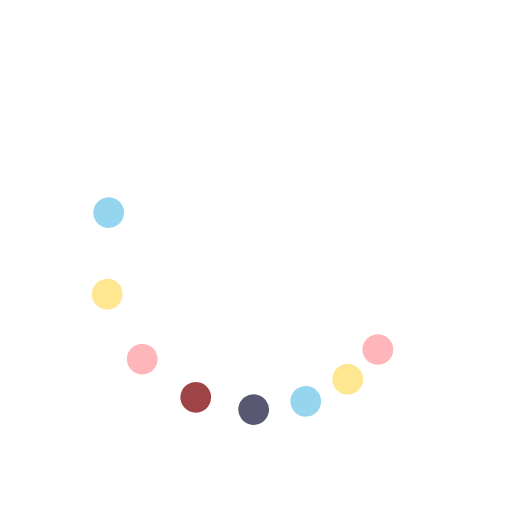
t = 0.00 s
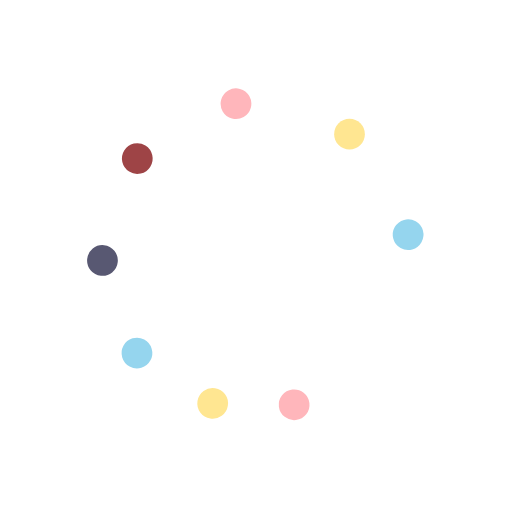
t = 0.38 s
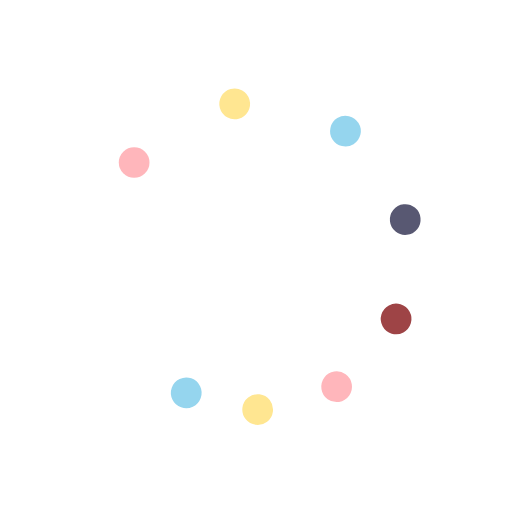
t = 0.75 s
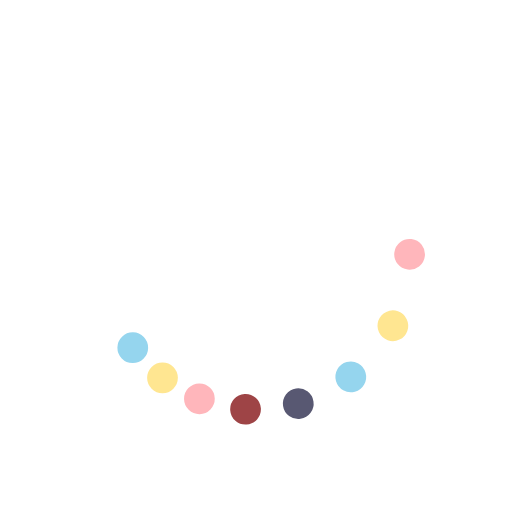
t = 1.13 s

The animated SVG that drew these frames (rendered in a browser with its animation timeline set to each time). Animation: 9 SMIL elements (animateTransform=9); one cycle of 1.50 s, repeats indefinitely.

<svg class="lds-microsoft" width="200px"  height="200px"  xmlns="http://www.w3.org/2000/svg" xmlns:xlink="http://www.w3.org/1999/xlink" viewBox="0 0 100 100" preserveAspectRatio="xMidYMid"><g transform="rotate(0)"><circle cx="73.801" cy="68.263" fill="#ffb6bb" r="3" transform="rotate(359.94 50.0001 50.0001)">
  <animateTransform attributeName="transform" type="rotate" calcMode="spline" values="0 50 50;360 50 50" times="0;1" keySplines="0.5 0 0.5 1" repeatCount="indefinite" dur="1.5s" begin="0s"></animateTransform>
</circle><circle cx="68.263" cy="73.801" fill="#ffe691" r="3" transform="rotate(0.446435 50 50)">
  <animateTransform attributeName="transform" type="rotate" calcMode="spline" values="0 50 50;360 50 50" times="0;1" keySplines="0.5 0 0.5 1" repeatCount="indefinite" dur="1.5s" begin="-0.062s"></animateTransform>
</circle><circle cx="61.481" cy="77.716" fill="#95d5ee" r="3" transform="rotate(2.62602 50 50)">
  <animateTransform attributeName="transform" type="rotate" calcMode="spline" values="0 50 50;360 50 50" times="0;1" keySplines="0.5 0 0.5 1" repeatCount="indefinite" dur="1.5s" begin="-0.125s"></animateTransform>
</circle><circle cx="53.916" cy="79.743" fill="#585872" r="3" transform="rotate(6.71699 50 50)">
  <animateTransform attributeName="transform" type="rotate" calcMode="spline" values="0 50 50;360 50 50" times="0;1" keySplines="0.5 0 0.5 1" repeatCount="indefinite" dur="1.5s" begin="-0.187s"></animateTransform>
</circle><circle cx="46.084" cy="79.743" fill="#9e4446" r="3" transform="rotate(13.1097 50 50)">
  <animateTransform attributeName="transform" type="rotate" calcMode="spline" values="0 50 50;360 50 50" times="0;1" keySplines="0.5 0 0.5 1" repeatCount="indefinite" dur="1.5s" begin="-0.25s"></animateTransform>
</circle><circle cx="38.519" cy="77.716" fill="#ffb6bb" r="3" transform="rotate(21.9134 50 50)">
  <animateTransform attributeName="transform" type="rotate" calcMode="spline" values="0 50 50;360 50 50" times="0;1" keySplines="0.5 0 0.5 1" repeatCount="indefinite" dur="1.5s" begin="-0.312s"></animateTransform>
</circle><circle cx="31.737" cy="73.801" fill="#ffe691" r="3" transform="rotate(33.7682 50 50)">
  <animateTransform attributeName="transform" type="rotate" calcMode="spline" values="0 50 50;360 50 50" times="0;1" keySplines="0.5 0 0.5 1" repeatCount="indefinite" dur="1.5s" begin="-0.375s"></animateTransform>
</circle><circle cx="26.199" cy="68.263" fill="#95d5ee" r="3" transform="rotate(48.6351 50 50)">
  <animateTransform attributeName="transform" type="rotate" calcMode="spline" values="0 50 50;360 50 50" times="0;1" keySplines="0.5 0 0.5 1" repeatCount="indefinite" dur="1.5s" begin="-0.437s"></animateTransform>
</circle><animateTransform attributeName="transform" type="rotate" calcMode="spline" values="0 50 50;0 50 50" times="0;1" keySplines="0.5 0 0.5 1" repeatCount="indefinite" dur="1.5s"></animateTransform></g></svg>